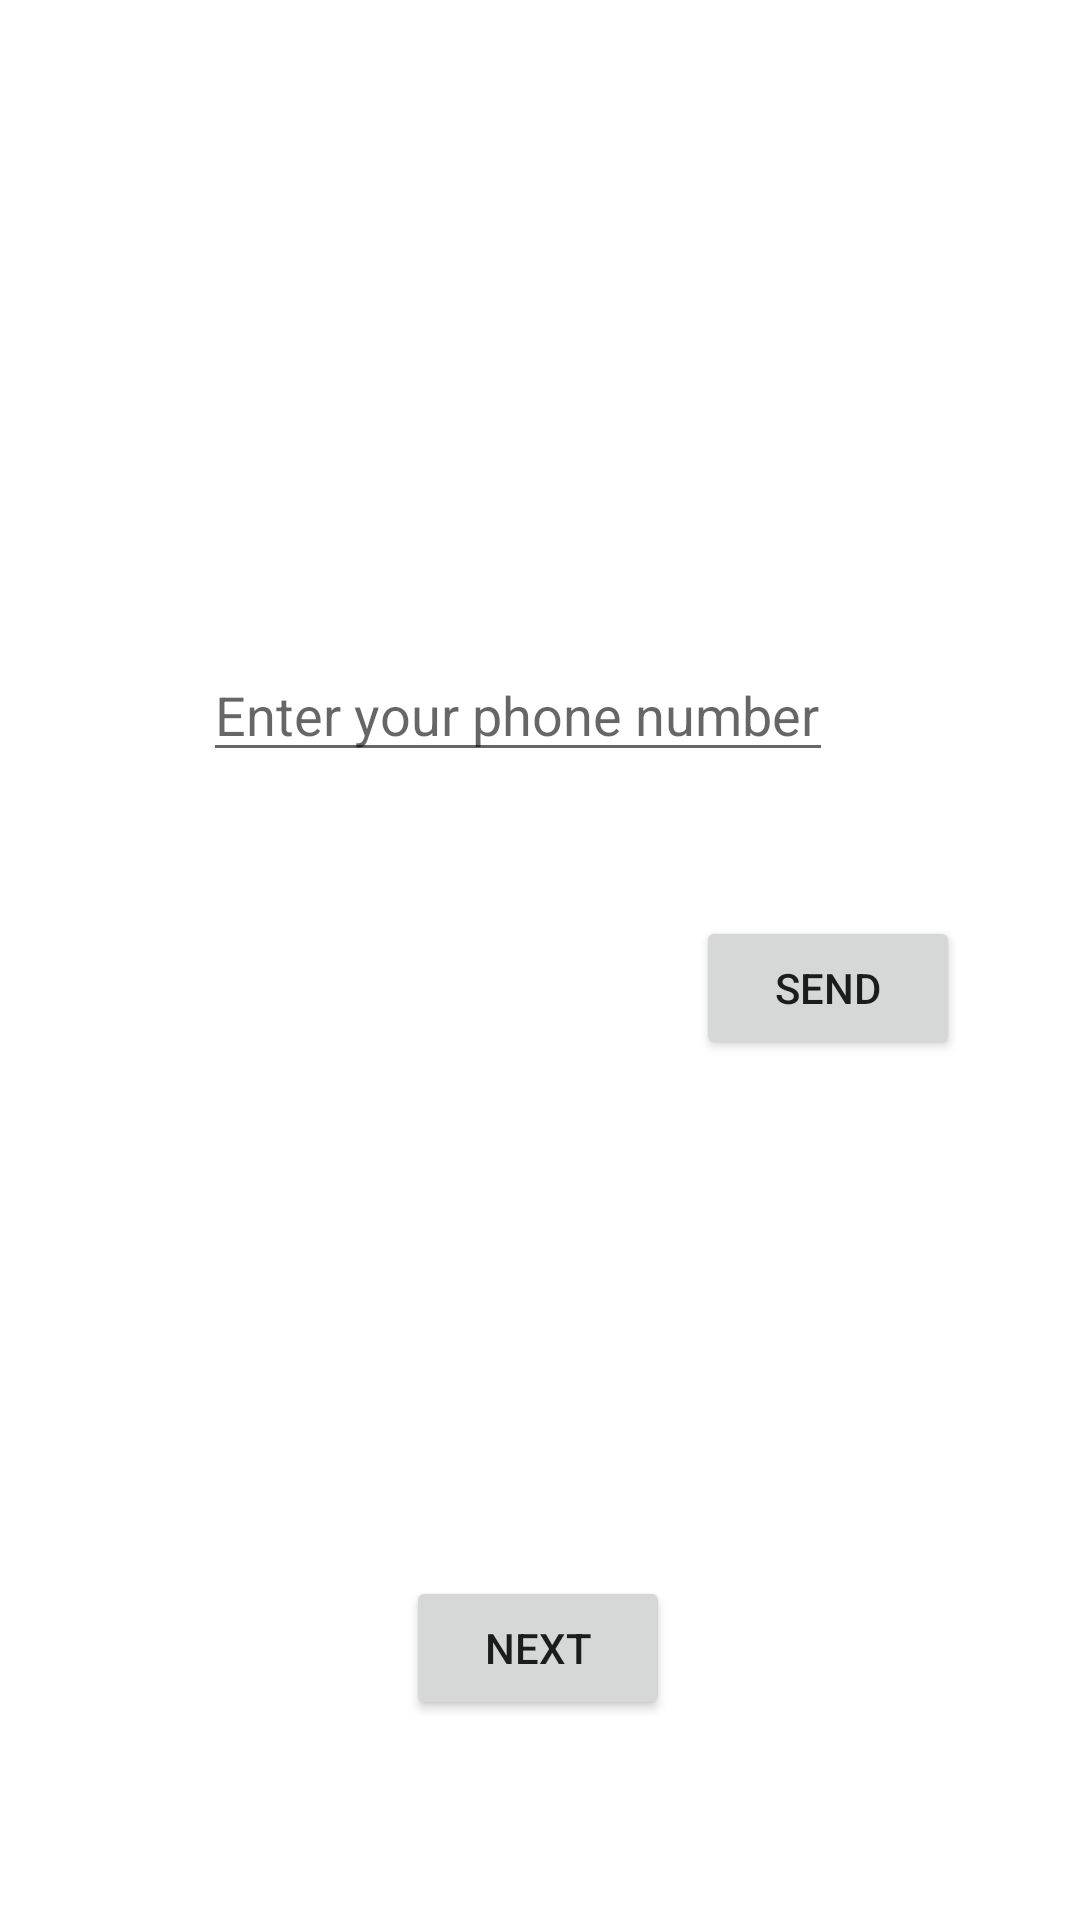

Produce the Android XML layout that renders to this screen, including the resource entries it uses.
<!-- AndroidManifest.xml: application theme Theme.Sunenter -->
<!-- res/layout/activity_main.xml -->
<?xml version="1.0" encoding="utf-8"?>
<androidx.constraintlayout.widget.ConstraintLayout xmlns:android="http://schemas.android.com/apk/res/android"
    xmlns:app="http://schemas.android.com/apk/res-auto"
    xmlns:tools="http://schemas.android.com/tools"
    android:layout_width="match_parent"
    android:layout_height="match_parent"
    tools:context=".MainActivity">

    <TextView
        android:id="@+id/timer"
        android:layout_width="172dp"
        android:layout_height="46dp"
        android:layout_marginStart="105dp"
        android:layout_marginTop="90dp"
        android:gravity="center"
        android:textStyle="bold"
        android:textSize="20dp"
        android:layout_marginEnd="134dp"
        app:layout_constraintEnd_toEndOf="parent"
        app:layout_constraintStart_toStartOf="parent"
        app:layout_constraintTop_toTopOf="parent"></TextView>

    <EditText
        android:id="@+id/Phone"
        android:layout_width="wrap_content"
        android:layout_height="wrap_content"
        android:layout_marginTop="216dp"
        android:ems="10"
        android:hint="Enter your phone number"
        android:inputType="phone"
        android:maxLength="10"
        app:layout_constraintEnd_toEndOf="parent"
        app:layout_constraintHorizontal_bias="0.452"
        app:layout_constraintStart_toStartOf="parent"
        app:layout_constraintTop_toTopOf="parent" />

    <Button
        android:id="@+id/send"
        android:layout_width="wrap_content"
        android:layout_height="wrap_content"
        android:layout_marginStart="232dp"
        android:layout_marginTop="48dp"
        android:layout_marginEnd="85dp"
        android:text="SEND"
        app:layout_constraintEnd_toEndOf="parent"
        app:layout_constraintHorizontal_bias="0.0"
        app:layout_constraintStart_toStartOf="parent"
        app:layout_constraintTop_toBottomOf="@+id/Phone" />

    <EditText
        android:id="@+id/otp"
        android:layout_width="wrap_content"
        android:layout_height="wrap_content"
        android:layout_marginTop="40dp"
        android:ems="10"
        android:visibility="gone"
        android:gravity="center"
        android:hint="Otp"
        android:inputType="number"
        android:maxLength="6"
        app:layout_constraintEnd_toEndOf="parent"
        app:layout_constraintHorizontal_bias="0.452"
        app:layout_constraintStart_toStartOf="parent"
        app:layout_constraintTop_toBottomOf="@+id/send" />

    <Button
        android:id="@+id/verify"
        android:layout_width="320dp"
        android:layout_height="67dp"
        android:layout_marginTop="24dp"
        android:text="VERIFY"
        android:visibility="gone"
        app:layout_constraintBottom_toBottomOf="parent"
        app:layout_constraintEnd_toEndOf="parent"
        app:layout_constraintHorizontal_bias="0.494"
        app:layout_constraintStart_toStartOf="parent"
        app:layout_constraintTop_toBottomOf="@+id/otp"
        app:layout_constraintVertical_bias="0.01" />

    <Button
        android:id="@+id/button2"
        android:layout_width="wrap_content"
        android:layout_height="wrap_content"
        android:layout_marginTop="172dp"
        android:text="next"
        app:layout_constraintEnd_toEndOf="parent"
        app:layout_constraintHorizontal_bias="0.498"
        app:layout_constraintStart_toStartOf="parent"
        app:layout_constraintTop_toBottomOf="@+id/send" />
</androidx.constraintlayout.widget.ConstraintLayout>
<!-- resources referenced by this layout -->
<resources>
  <style name="Theme.Sunenter" parent="Theme.MaterialComponents.DayNight.DarkActionBar">
          
          <item name="colorPrimary">@color/purple_500</item>
          <item name="colorPrimaryVariant">@color/purple_700</item>
          <item name="colorOnPrimary">@color/white</item>
          
          <item name="colorSecondary">@color/teal_200</item>
          <item name="colorSecondaryVariant">@color/teal_700</item>
          <item name="colorOnSecondary">@color/black</item>
          
          <item name="android:statusBarColor" tools:targetApi="l">?attr/colorPrimaryVariant</item>
          
      </style>
  <!-- not gathered from this repository: default colours our renderer supplied (Android Studio template values) -->
  <color name="purple_500">#FF6200EE</color>
  <color name="purple_700">#FF3700B3</color>
  <color name="teal_200">#FF03DAC5</color>
  <color name="teal_700">#FF018786</color>
  <color name="black">#FF000000</color>
  <color name="white">#FFFFFFFF</color>
</resources>
